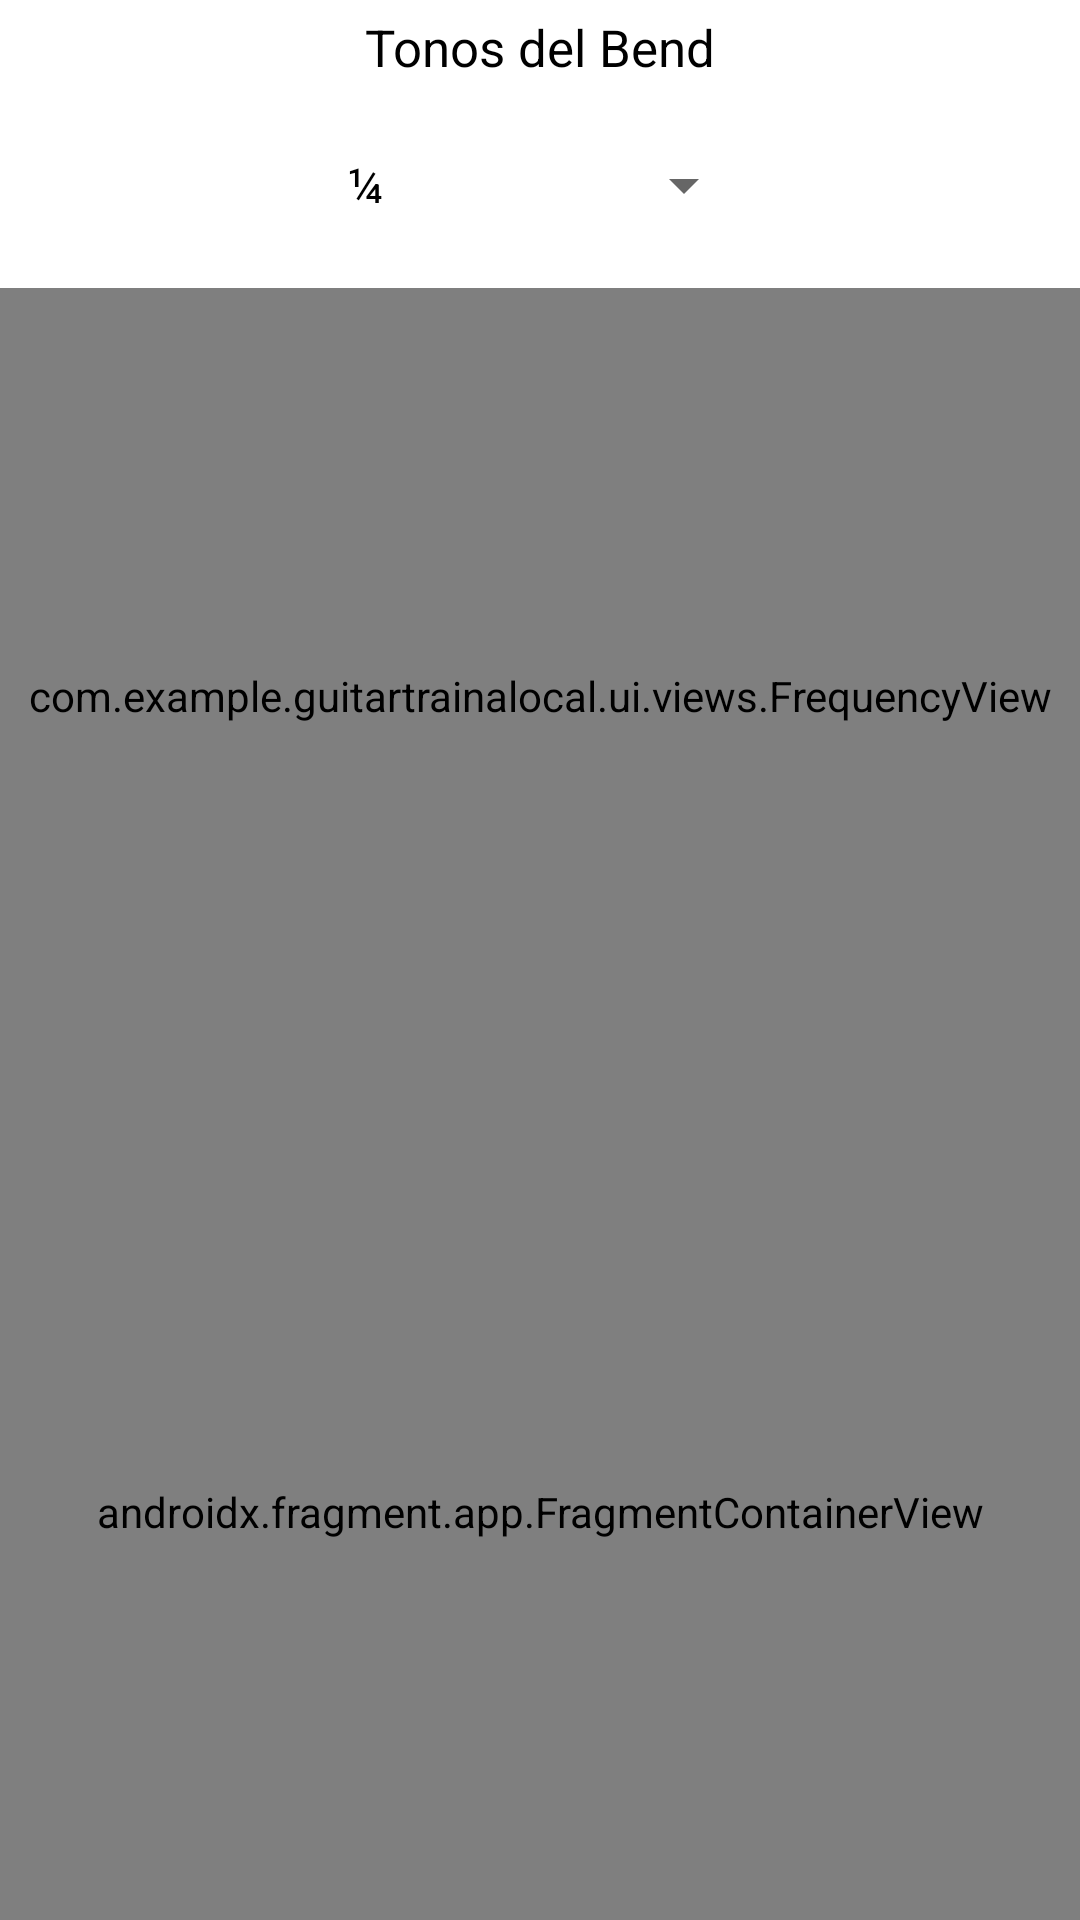

Android layout source for this screen:
<!-- AndroidManifest.xml: application theme Theme.GuitarTraina -->
<!-- res/layout/activity_bend_trainer.xml -->
<?xml version="1.0" encoding="utf-8"?>
<androidx.constraintlayout.widget.ConstraintLayout xmlns:android="http://schemas.android.com/apk/res/android"
    xmlns:app="http://schemas.android.com/apk/res-auto"
    xmlns:tools="http://schemas.android.com/tools"
    android:layout_width="match_parent"
    android:layout_height="match_parent"
    tools:context=".activities.bendtrainer.BendTrainerActivity">
    <androidx.constraintlayout.widget.Guideline
        android:id="@+id/guideline7"
        android:layout_width="wrap_content"
        android:layout_height="wrap_content"
        android:orientation="vertical"
        app:layout_constraintGuide_percent="0.30" />

    <androidx.constraintlayout.widget.Guideline
        android:id="@+id/guideline8"
        android:layout_width="wrap_content"
        android:layout_height="wrap_content"
        android:orientation="vertical"
        app:layout_constraintGuide_percent="0.7" />
    <androidx.constraintlayout.widget.Guideline
        android:id="@+id/guideline9"
        android:layout_width="wrap_content"
        android:layout_height="wrap_content"
        android:orientation="horizontal"
        app:layout_constraintGuide_percent="0.15" />
    <androidx.constraintlayout.widget.ConstraintLayout
        android:id="@+id/constrainLayout1"
        android:layout_width="0dp"
        android:layout_height="0dp"
        app:layout_constraintBottom_toBottomOf="@id/guideline9"
        app:layout_constraintEnd_toStartOf="@+id/guideline8"
        app:layout_constraintStart_toStartOf="@+id/guideline7"
        app:layout_constraintTop_toTopOf="parent">

        <TextView
            android:id="@+id/textView"
            android:layout_width="wrap_content"
            android:layout_height="wrap_content"
            android:text="@string/tonos_del_bend"
            android:textSize="17sp"
            app:layout_constraintBottom_toTopOf="@+id/bend_height"
            app:layout_constraintEnd_toEndOf="parent"
            app:layout_constraintStart_toStartOf="parent"
            app:layout_constraintTop_toTopOf="parent" />

        <Spinner
            android:id="@+id/bend_height"
            style="@style/Widget.AppCompat.Spinner.DropDown"
            android:layout_width="match_parent"
            android:layout_height="60dp"
            android:defaultValue="@array/bends_list"
            android:entries="@array/bends_list"
            app:layout_constraintBottom_toBottomOf="parent"
            app:layout_constraintEnd_toEndOf="parent"
            app:layout_constraintStart_toStartOf="parent"
            app:layout_constraintTop_toBottomOf="@id/textView" />

    </androidx.constraintlayout.widget.ConstraintLayout>

    <com.example.guitartrainalocal.ui.views.FrequencyView
        android:id="@+id/frequencyView"
        android:layout_width="match_parent"
        android:layout_height="0dp"
        app:layout_constraintBottom_toTopOf="@id/fragment_activity_metronome"
        app:layout_constraintTop_toTopOf="@id/guideline9" />

    <androidx.fragment.app.FragmentContainerView
        android:id="@+id/fragment_activity_metronome"
        android:name="com.example.guitartrainalocal.ui.metronome.MetronomeFragment"
        android:layout_width="0dp"
        android:layout_height="0dp"
        app:layout_constraintBottom_toBottomOf="parent"
        app:layout_constraintEnd_toEndOf="parent"
        app:layout_constraintStart_toStartOf="parent"
        app:layout_constraintTop_toBottomOf="@id/frequencyView"
        tools:layout="@layout/fragment_metronome" />
</androidx.constraintlayout.widget.ConstraintLayout>
<!-- res/layout/fragment_metronome.xml (included above) -->
<?xml version="1.0" encoding="utf-8"?>
<androidx.constraintlayout.widget.ConstraintLayout xmlns:android="http://schemas.android.com/apk/res/android"
    xmlns:app="http://schemas.android.com/apk/res-auto"
    xmlns:tools="http://schemas.android.com/tools"
    android:layout_width="match_parent"
    android:layout_height="match_parent"
    android:layout_gravity="center"
    android:orientation="vertical"
    tools:context=".ui.metronome.MetronomeFragment"
    tools:layout_editor_absoluteX="1dp"
    tools:layout_editor_absoluteY="1dp">
    <androidx.constraintlayout.widget.Guideline
        android:id="@+id/guideline7"
        android:layout_width="wrap_content"
        android:layout_height="wrap_content"
        android:orientation="vertical"
        app:layout_constraintGuide_percent="0.30" />

    <androidx.constraintlayout.widget.Guideline
        android:id="@+id/guideline8"
        android:layout_width="wrap_content"
        android:layout_height="wrap_content"
        android:orientation="vertical"
        app:layout_constraintGuide_percent="0.70" />

    <androidx.constraintlayout.widget.ConstraintLayout
        android:id="@+id/constraintLayout"
        android:layout_width="0dp"
        android:layout_height="0dp"
        app:layout_constraintBottom_toTopOf="@id/metronomeView"
        app:layout_constraintEnd_toEndOf="@id/guideline8"
        app:layout_constraintStart_toStartOf="@id/guideline7"
        app:layout_constraintTop_toTopOf="parent">

        <com.google.android.material.textfield.TextInputLayout
            android:id="@+id/beats_per_minute"
            android:layout_width="match_parent"
            android:layout_height="wrap_content"
            app:layout_constraintBottom_toTopOf="@id/time_signature"
            app:layout_constraintTop_toTopOf="parent">

            <com.google.android.material.textfield.TextInputEditText
                android:layout_width="match_parent"
                android:layout_height="60dp"
                android:layout_marginVertical="10dp"
                android:background="?android:attr/windowBackground"
                android:hint="@string/pulsos_por_minutos"
                android:inputType="number"
                android:text="@string/defalut_bpm"
                app:errorEnabled="true" />
        </com.google.android.material.textfield.TextInputLayout>


        <Spinner
            android:id="@+id/time_signature"
            style="@style/Widget.AppCompat.Spinner.DropDown"
            android:layout_width="match_parent"
            android:layout_height="60dp"
            android:defaultValue="@array/time_signatures"
            android:entries="@array/time_signatures"
            app:layout_constraintBottom_toBottomOf="parent"
            app:layout_constraintTop_toBottomOf="@id/beats_per_minute" />

        <androidx.constraintlayout.widget.Barrier
            android:layout_width="wrap_content"
            android:layout_height="wrap_content"
            app:barrierDirection="left"
            app:constraint_referenced_ids="beats_per_minute" />

        <androidx.constraintlayout.widget.Barrier
            android:layout_width="wrap_content"
            android:layout_height="wrap_content"
            app:barrierDirection="right"
            app:constraint_referenced_ids="beats_per_minute" />


    </androidx.constraintlayout.widget.ConstraintLayout>
    <androidx.constraintlayout.widget.Guideline
        android:id="@+id/guideline9"
        android:layout_width="wrap_content"
        android:layout_height="wrap_content"
        android:orientation="horizontal"
        app:layout_constraintGuide_percent="0.33" />
    <androidx.constraintlayout.widget.Guideline
        android:id="@+id/guideline10"
        android:layout_width="wrap_content"
        android:layout_height="wrap_content"
        android:orientation="horizontal"
        app:layout_constraintGuide_percent="0.66" />


    <com.example.guitartrainalocal.ui.views.MetronomeView
        android:id="@+id/metronomeView"
        android:layout_width="match_parent"
        android:layout_height="0dp"
        app:layout_constraintBottom_toTopOf="@+id/guideline10"
        app:layout_constraintTop_toTopOf="@id/guideline9" />

    <com.google.android.material.button.MaterialButton
        android:id="@+id/metronome_play_btn"
        android:layout_width="wrap_content"
        android:layout_height="80dp"
        app:icon="@drawable/baseline_play_arrow_24"
        android:text="@string/play"
        app:layout_constraintBottom_toBottomOf="parent"
        app:layout_constraintEnd_toEndOf="parent"
        app:layout_constraintStart_toStartOf="parent"
        app:layout_constraintTop_toTopOf="@+id/guideline10"
        app:shapeAppearance="@style/ShapeAppearance.Material3.Corner.ExtraLarge" />

    <androidx.appcompat.widget.SwitchCompat
        android:id="@+id/switch1"
        android:layout_width="wrap_content"
        android:layout_height="wrap_content"
        android:text="@string/metronome_accent"
        app:layout_constraintBottom_toTopOf="@+id/metronomeView"
        app:layout_constraintEnd_toEndOf="parent"
        app:layout_constraintHorizontal_bias="0.5"
        app:layout_constraintStart_toEndOf="@+id/constraintLayout"
        app:layout_constraintTop_toTopOf="parent"
        app:layout_constraintVertical_bias="0.25"
        android:checked="true"
        />


</androidx.constraintlayout.widget.ConstraintLayout>
<!-- resources referenced by this layout -->
<resources>
  <string-array name="bends_list">
          <item>¼</item>
          <item>½</item>
          <item>¾</item>
          <item>1</item>
          <item>1¼</item>
          <item>1½</item>
          <item>1¾</item>
          <item>2</item>
          <item>2¼</item>
          <item>2½</item>
          <item>2¾</item>
          <item>3</item>
      </string-array>
  <string-array name="time_signatures">
          <item>4/4</item>
          <item>2/4</item>
          <item>3/4</item>
          <item>2/2</item>
          <item>6/8</item>
          <item>9/8</item>
          <item>12/8</item>
      </string-array>
  <string name="defalut_bpm" translatable="false">120</string>
  <string name="metronome_accent">Acento</string>
  <string name="play">Reproducir</string>
  <string name="pulsos_por_minutos">Pulsos por Minutos</string>
  <string name="tonos_del_bend">Tonos del Bend</string>
  <style name="Theme.GuitarTraina" parent="Theme.MaterialComponents.DayNight.DarkActionBar">
          
          <item name="colorPrimary">@color/purple_500</item>
          <item name="colorPrimaryVariant">@color/purple_700</item>
          <item name="colorOnPrimary">@color/white</item>
          
          <item name="colorSecondary">@color/teal_200</item>
          <item name="colorSecondaryVariant">@color/teal_700</item>
          <item name="colorOnSecondary">@color/black</item>
          
          <item name="android:statusBarColor">?attr/colorPrimaryVariant</item>
          
          <item name="android:textColor">@color/black</item>
  
      </style>
  <!-- not gathered from this repository: default colours our renderer supplied (Android Studio template values) -->
  <color name="purple_500">#FF6200EE</color>
  <color name="purple_700">#FF3700B3</color>
  <color name="teal_200">#FF03DAC5</color>
  <color name="teal_700">#FF018786</color>
  <color name="black">#FF000000</color>
  <color name="white">#FFFFFFFF</color>
</resources>
